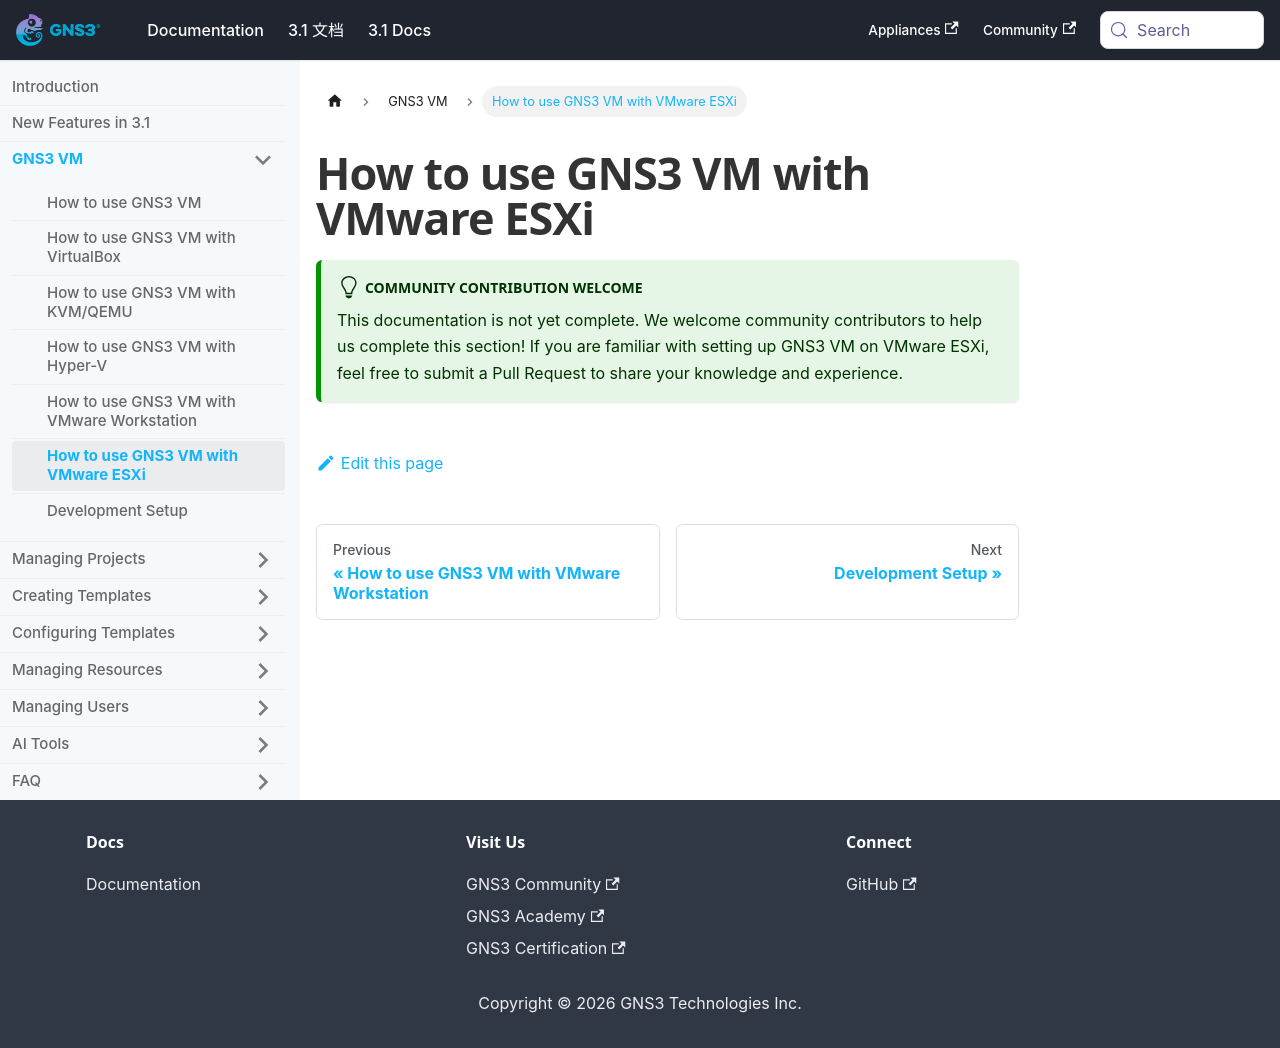

repository: mother/gns3-docs · page: docs-3.1-en/gns3-vm/vmware-esxi-usage.html · generator: docusaurus

---
title: How to use GNS3 VM with VMware ESXi
---

# How to use GNS3 VM with VMware ESXi

:::tip Community Contribution Welcome

This documentation is not yet complete. We welcome community contributors to help us complete this section! If you are familiar with setting up GNS3 VM on VMware ESXi, feel free to submit a Pull Request to share your knowledge and experience.

:::
